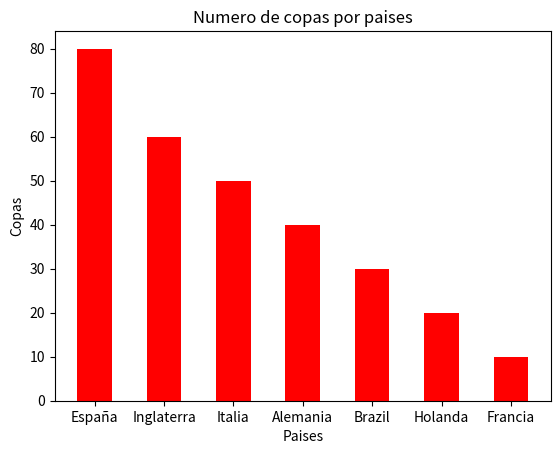

Python code for this plot:
import matplotlib.pyplot as plt
Paises= ['España','Inglaterra','Italia','Alemania','Brazil','Holanda','Francia']
Copas= [80,60,50,40,30,20,10]
plt.bar(Paises,Copas,width=0.5, color='r')
#########
plt.title('Numero de copas por paises')
plt.xlabel('Paises')
plt.ylabel('Copas')

###########
plt.show()